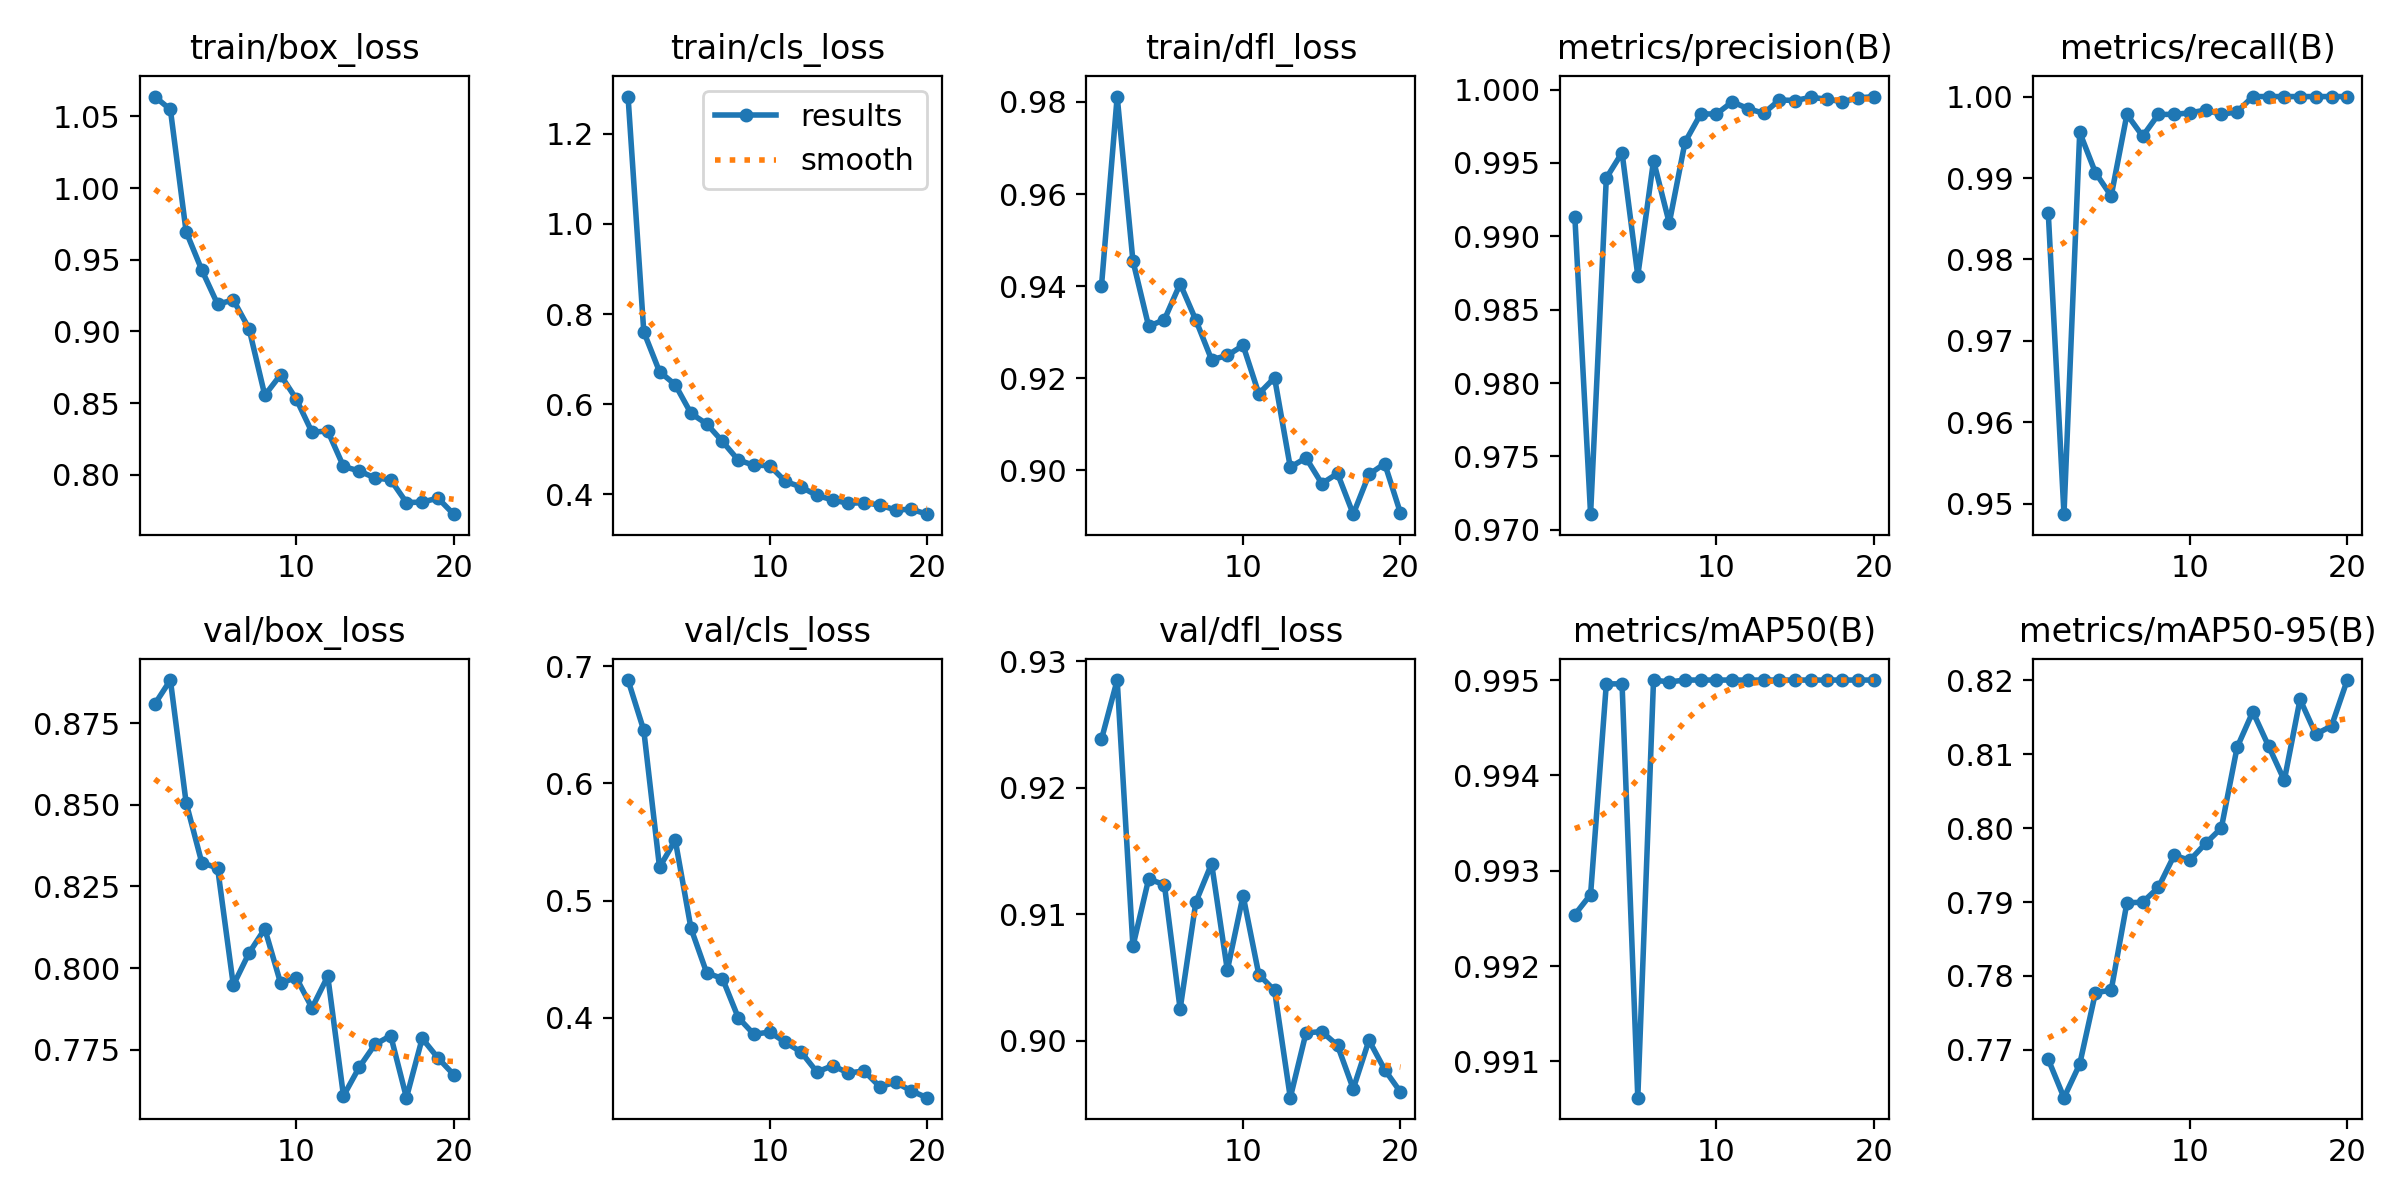

Source data for this figure (header and first rows):
epoch, time, train/box_loss, train/cls_loss, train/dfl_loss, metrics/precision(B), metrics/recall(B), metrics/mAP50(B), metrics/mAP50-95(B), val/box_loss, val/cls_loss, val/dfl_loss, lr/pg0, lr/pg1, lr/pg2
1, 7.088, 1.064, 1.283, 0.9399, 0.9913, 0.9858, 0.9925, 0.7687, 0.8807, 0.6884, 0.9238, 0.0004705, 0.0004705, 0.0004705
2, 12.13, 1.055, 0.7604, 0.9812, 0.9711, 0.9487, 0.9928, 0.7635, 0.8881, 0.6454, 0.9285, 0.0009, 0.0009, 0.0009
3, 17.1, 0.9696, 0.6721, 0.9455, 0.994, 0.9956, 0.995, 0.7681, 0.8506, 0.5284, 0.9075, 0.001282, 0.001282, 0.001282
4, 22.1, 0.9428, 0.643, 0.9313, 0.9957, 0.9907, 0.995, 0.7777, 0.8322, 0.5516, 0.9128, 0.001217, 0.001217, 0.001217
5, 27.1, 0.919, 0.5793, 0.9327, 0.9873, 0.9878, 0.9906, 0.7781, 0.8307, 0.4762, 0.9123, 0.001146, 0.001146, 0.001146
6, 32.06, 0.9219, 0.556, 0.9405, 0.9951, 0.9978, 0.995, 0.7899, 0.7948, 0.4381, 0.9025, 0.001075, 0.001075, 0.001075
7, 37.11, 0.9019, 0.517, 0.9326, 0.9909, 0.9951, 0.995, 0.79, 0.8046, 0.4334, 0.911, 0.001005, 0.001005, 0.001005
8, 42.16, 0.8555, 0.4758, 0.924, 0.9964, 0.9978, 0.995, 0.792, 0.812, 0.4, 0.914, 0.0009339, 0.0009339, 0.0009339
9, 47.16, 0.8697, 0.4643, 0.9249, 0.9983, 0.9978, 0.995, 0.7963, 0.7955, 0.3857, 0.9056, 0.0008631, 0.0008631, 0.0008631
10, 52.13, 0.8528, 0.4635, 0.9271, 0.9983, 0.998, 0.995, 0.7956, 0.7971, 0.3877, 0.9115, 0.0007924, 0.0007924, 0.0007924
11, 57, 0.8297, 0.4283, 0.9166, 0.9992, 0.9983, 0.995, 0.7979, 0.7878, 0.3789, 0.9052, 0.0007216, 0.0007216, 0.0007216
12, 61.87, 0.8306, 0.4159, 0.9201, 0.9987, 0.9978, 0.995, 0.8, 0.7975, 0.3706, 0.904, 0.0006509, 0.0006509, 0.0006509
13, 66.75, 0.8058, 0.3972, 0.9007, 0.9984, 0.9981, 0.995, 0.8109, 0.7609, 0.3535, 0.8955, 0.0005802, 0.0005802, 0.0005802
14, 71.62, 0.8026, 0.3873, 0.9027, 0.9993, 1, 0.995, 0.8157, 0.7697, 0.3589, 0.9006, 0.0005094, 0.0005094, 0.0005094
15, 76.48, 0.7978, 0.3797, 0.8971, 0.9992, 1, 0.995, 0.8111, 0.7766, 0.3527, 0.9007, 0.0004387, 0.0004387, 0.0004387
16, 81.29, 0.7965, 0.3814, 0.8993, 0.9995, 1, 0.995, 0.8065, 0.7793, 0.3543, 0.8996, 0.000368, 0.000368, 0.000368
17, 86.11, 0.7806, 0.3758, 0.8905, 0.9993, 1, 0.995, 0.8174, 0.7604, 0.3409, 0.8962, 0.0002972, 0.0002972, 0.0002972
18, 90.96, 0.7809, 0.365, 0.8991, 0.9992, 1, 0.995, 0.8127, 0.7785, 0.3448, 0.9, 0.0002265, 0.0002265, 0.0002265
19, 95.78, 0.7837, 0.3666, 0.9014, 0.9994, 1, 0.995, 0.8138, 0.7725, 0.3373, 0.8977, 0.0001558, 0.0001558, 0.0001558
20, 100.6, 0.7725, 0.3557, 0.8907, 0.9995, 1, 0.995, 0.82, 0.7674, 0.3316, 0.8959, 8.50255e-05, 8.50255e-05, 8.50255e-05
